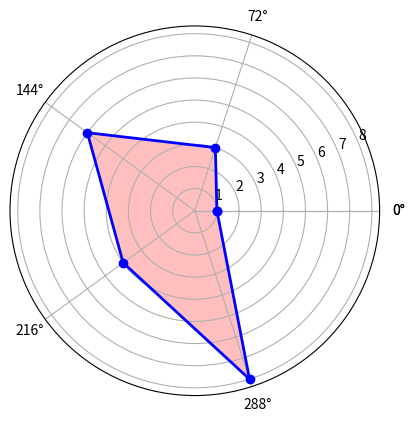

Recreate this plot in Python. (Note: this script raises an exception after producing the figure.)
# -*- coding: utf-8 -*-
"""
Created on Fri Dec  1 10:52:19 2017

@author: xuzhi
"""

import numpy as np
import matplotlib.pyplot as plt

class xz_graph():
    
    def radar(self,title="matplotlib雷达图",labels= ['艺术A','调研I','实际R','常规C','企业E','社会S'],data =[1,4,3,6,4,8],filepath=None):
        dataLenth = len(labels)
        angles = np.linspace(0, 2*np.pi, dataLenth, endpoint=False)
        data = np.concatenate((data, [data[0]])) # 闭合
        angles = np.concatenate((angles, [angles[0]])) # 闭合
        
        fig = plt.figure()
        ax = fig.add_subplot(111, polar=True)# polar参数！！
        ax.plot(angles, data, 'bo-', linewidth=2)# 画线
        ax.fill(angles, data, facecolor='r', alpha=0.25)# 填充
        ax.set_thetagrids(angles * 180/np.pi, labels, fontproperties="SimHei")
        ax.set_title(title, va='bottom', fontproperties="SimHei")
        ax.set_rlim(0,10)
        ax.grid(True)
        if filepath==None:
            plt.show()
        else:
            plt.savefig(filepath)
        plt.clf()
        plt.cla()

    def plot4z(self,x,y,str_title=['ROE','FCF','$PE^{TTM}$','PB'],filepath=None):
        plt.figure(1,figsize=(10,10),dpi=72)#创建图表1  ,figsize指定尺寸，dip指定清晰度
        plt.subplots_adjust(wspace=0.3, hspace=0.4)                #调整子图之间距
        
        font = {'family' : 'serif',  
        'color'  : 'darkred',  
        'weight' : 'normal',  
        'size'   : 10,  
        }  
        
        for i in range(1,5):
            plt.sca(plt.subplot(2,2,i))
            plt.xticks(fontsize=10)      #指定坐标尺寸
            plt.yticks(fontsize=10)
            plt.plot(x[i-1],y[i-1])
            plt.title(str_title[i-1],fontdict=font)              #设置如上定义的字体 
        
        if filepath==None:
            plt.show()
        else:
            plt.savefig(filepath)
        plt.clf()
        plt.cla()

    def bar(self,x,y,title="bar图",filepath=None):      
        plt.bar(range(len(y)), y, tick_label=x)
        plt.title(title)
        
        if filepath==None:
            plt.show()
        else:
            plt.savefig(filepath)
        plt.clf()
        plt.cla()
        
if __name__ == '__main__':
    
    x=np.array([np.linspace(0.3*x,1,5) for x in range(4)])      #生成二维数据 4行K列
    y=np.abs(np.sin(x*1010))
    gp = xz_graph()
    gp.radar(title="财务能力",labels= ['营运','偿债','成长','盈利','现金流'],data =[1,3,6,4,8],filepath='./pic/radar.png')
    gp.plot4z(x*10,y,filepath='./pic/plot4z.png')
    gp.bar([x for x in range(10)],[x for x in range(10)],title="资金净流入",filepath='./pic/bar.png')
